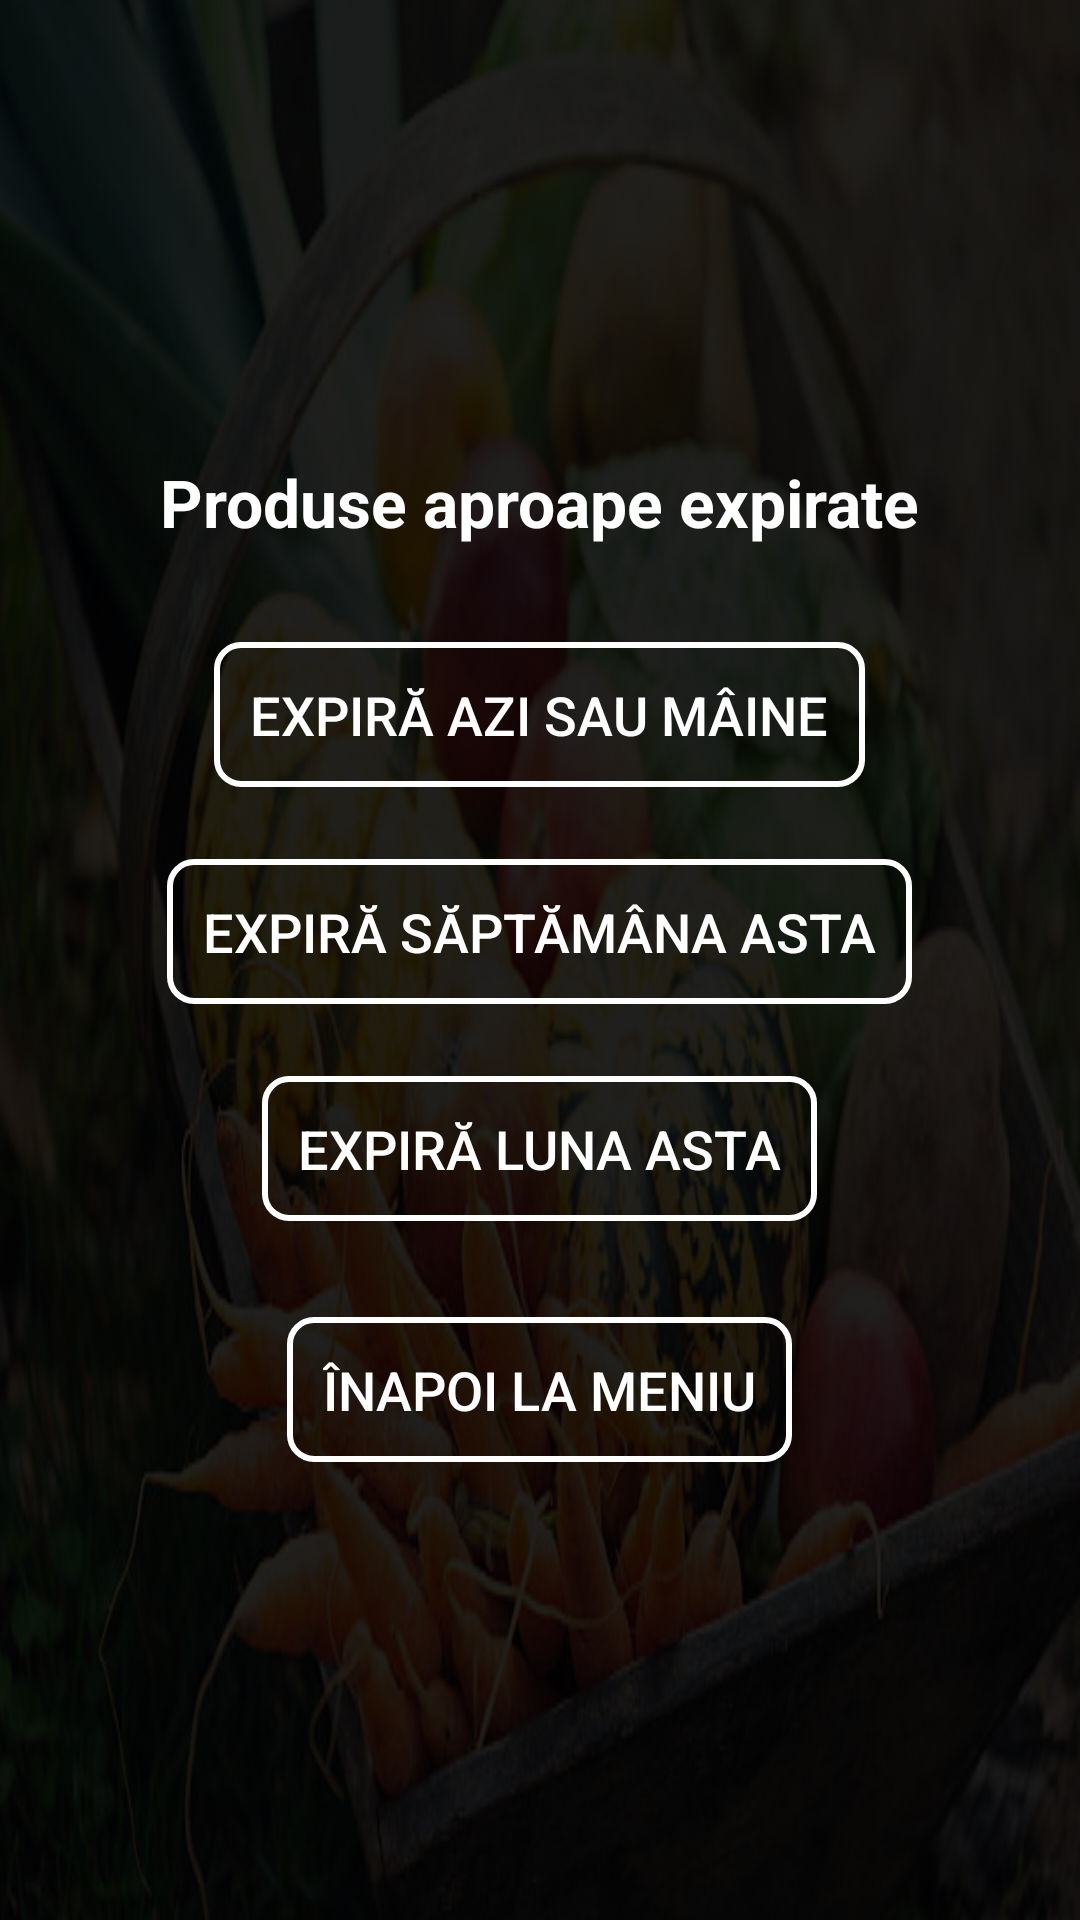

Layout XML and referenced resources for this Android screen:
<!-- AndroidManifest.xml: application theme Theme.FoodRescue -->
<!-- res/layout/activity_produse_expirate.xml -->
<?xml version="1.0" encoding="utf-8"?>
<ScrollView xmlns:android="http://schemas.android.com/apk/res/android"
    android:fillViewport="true"
    android:layout_width="match_parent"
    android:layout_height="match_parent"
    android:padding="24dp"
    android:background="@drawable/background">

    <LinearLayout
        android:layout_width="match_parent"
        android:layout_height="match_parent"
        android:orientation="vertical"
        android:gravity="center"
        android:padding="16dp">

        <TextView
            android:layout_width="wrap_content"
            android:layout_height="wrap_content"
            android:text="Produse aproape expirate"
            android:textColor="#FFF"
            android:textSize="22sp"
            android:textStyle="bold"
            android:layout_marginBottom="32dp" />

        <Button
            android:id="@+id/btnAziMaine"
            android:layout_width="wrap_content"
            android:layout_height="wrap_content"
            android:text="Expiră azi sau mâine"
            android:textSize="18sp"
            style="@style/TransparentButton"
            android:layout_marginBottom="24dp" />

        <Button
            android:id="@+id/btnSaptamana"
            android:layout_width="wrap_content"
            android:layout_height="wrap_content"
            android:text="Expiră săptămâna asta"
            android:textSize="18sp"
            style="@style/TransparentButton"
            android:layout_marginBottom="24dp" />

        <Button
            android:id="@+id/btnLuna"
            android:layout_width="wrap_content"
            android:layout_height="wrap_content"
            android:text="Expiră luna asta"
            android:textSize="18sp"
            style="@style/TransparentButton"
            android:layout_marginBottom="32dp" />

        <Button
            android:id="@+id/btnExit"
            android:layout_width="wrap_content"
            android:layout_height="wrap_content"
            android:text="Înapoi la meniu"
            android:textSize="18sp"
            style="@style/TransparentButton" />
    </LinearLayout>
</ScrollView>
<!-- resources referenced by this layout -->
<resources>
  <!-- drawable background: png bitmap (drawable, 303171 bytes) -->
  <style name="TransparentButton" parent="Widget.AppCompat.Button">
          <item name="android:background">@drawable/button_outline</item>
          <item name="android:textColor">#FFFFFF</item>
          <item name="android:textSize">18sp</item>
          <item name="android:padding">12dp</item>
      </style>
  <style name="Theme.FoodRescue" parent="Theme.MaterialComponents.DayNight.DarkActionBar">
          
          <item name="colorPrimary">@color/purple_500</item>
          <item name="colorPrimaryVariant">@color/purple_700</item>
          <item name="colorOnPrimary">@color/white</item>
          <item name="colorSecondary">@color/teal_200</item>
          <item name="colorSecondaryVariant">@color/teal_700</item>
          <item name="colorOnSecondary">@color/black</item>
          <item name="android:windowBackground">@color/black</item> 
      </style>
  <!-- drawable button_outline (drawable) -->
  <?xml version="1.0" encoding="utf-8"?>
  <shape xmlns:android="http://schemas.android.com/apk/res/android"
      android:shape="rectangle">
      <solid android:color="@android:color/transparent" />
      <stroke
          android:width="2dp"
          android:color="#FFFFFF" />
      <corners android:radius="8dp" />
  </shape>
  <!-- not gathered from this repository: default colours our renderer supplied (Android Studio template values) -->
  <color name="purple_500">#FF6200EE</color>
  <color name="purple_700">#FF3700B3</color>
  <color name="teal_200">#FF03DAC5</color>
  <color name="teal_700">#FF018786</color>
  <color name="black">#FF000000</color>
  <color name="white">#FFFFFFFF</color>
</resources>
